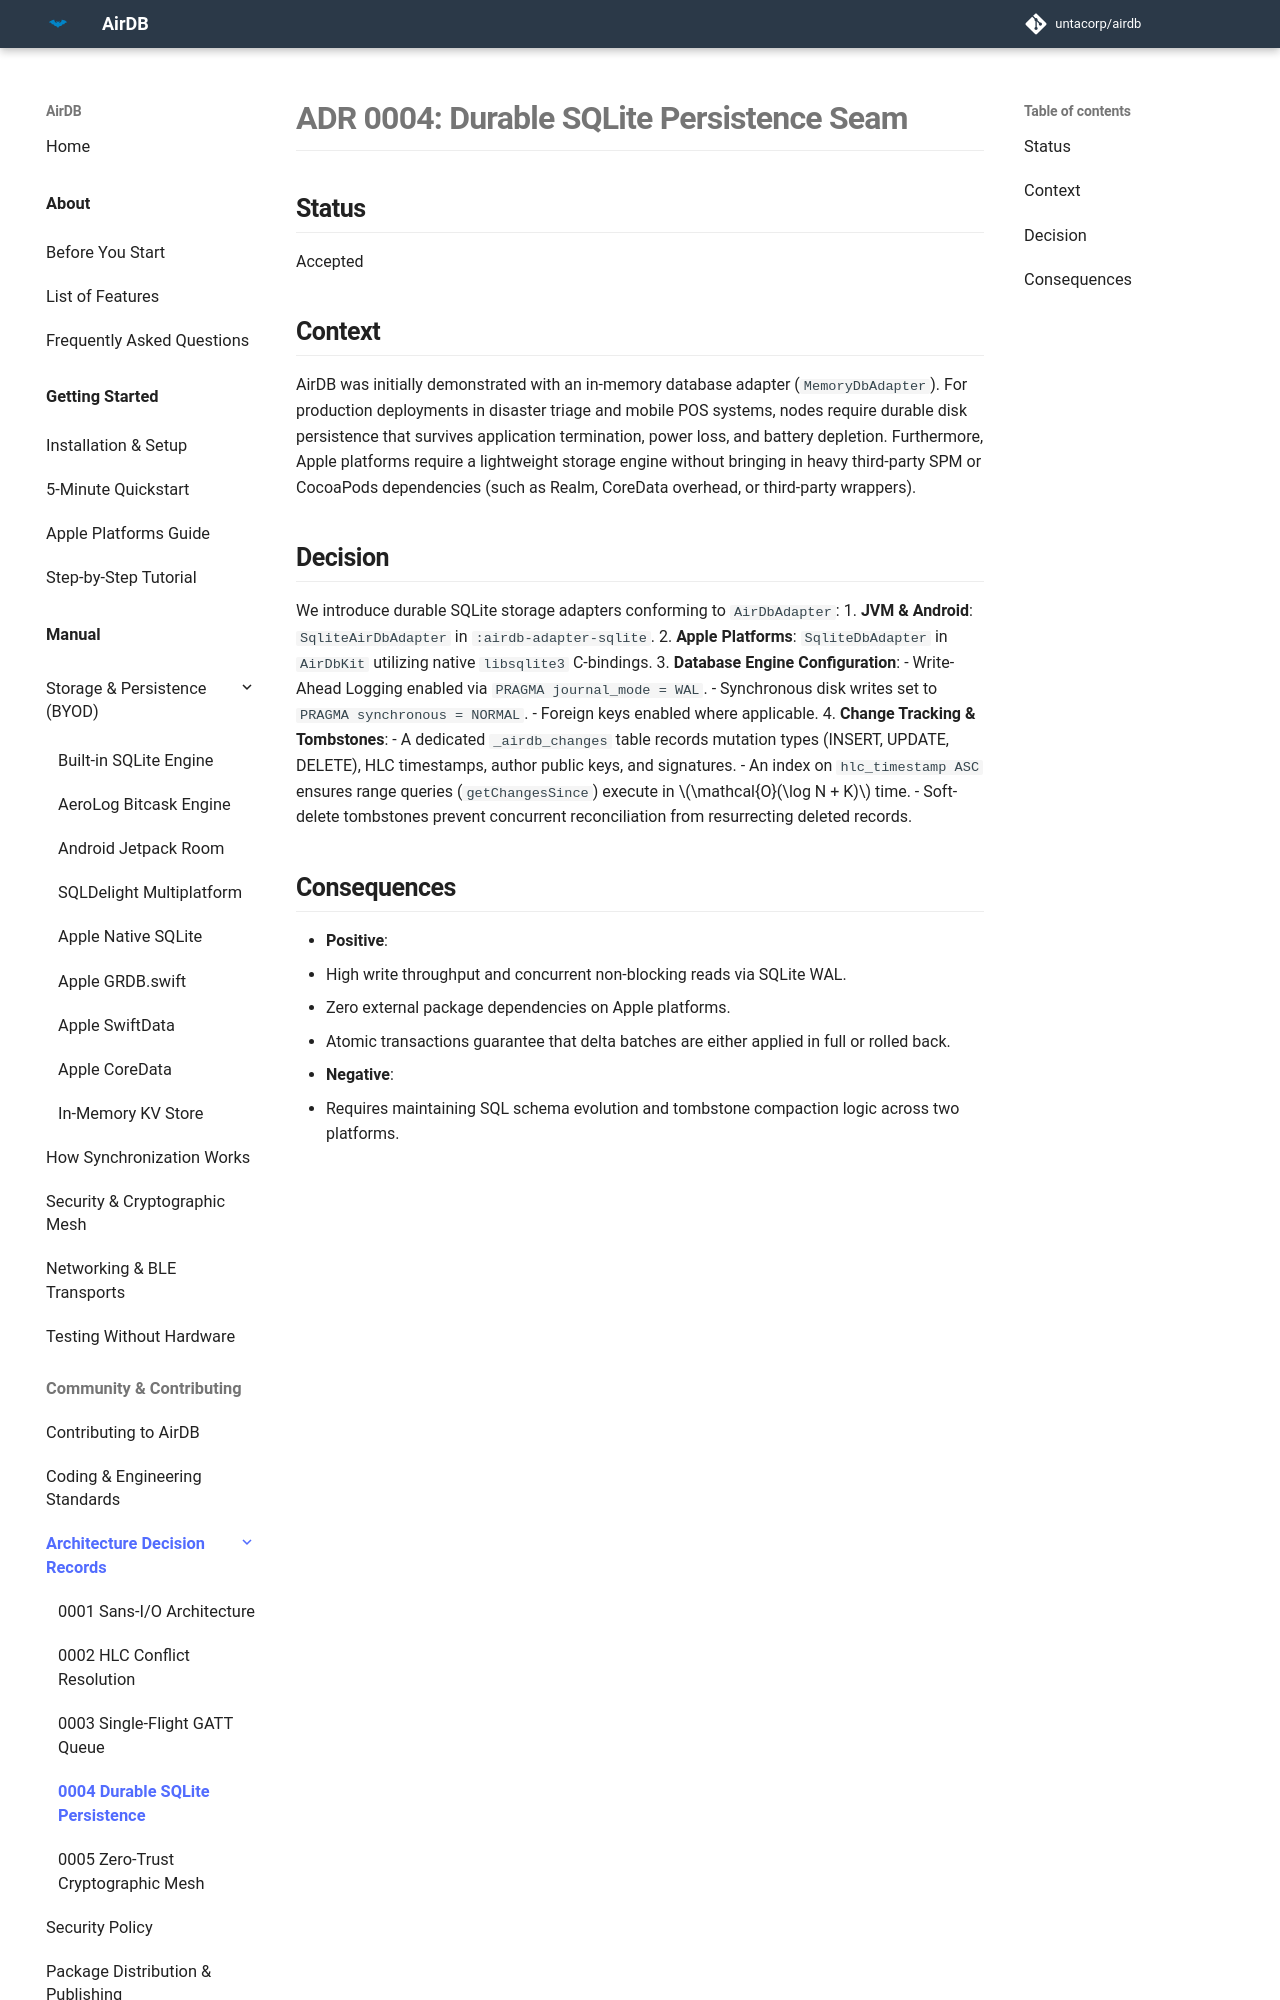

repository: untacorp/airdb · page: community/adr/0004-sqlite-persistence-seam/index.html · generator: mkdocs

# ADR 0004: Durable SQLite Persistence Seam

## Status
Accepted

## Context
AirDB was initially demonstrated with an in-memory database adapter (`MemoryDbAdapter`). For production deployments in disaster triage and mobile POS systems, nodes require durable disk persistence that survives application termination, power loss, and battery depletion. Furthermore, Apple platforms require a lightweight storage engine without bringing in heavy third-party SPM or CocoaPods dependencies (such as Realm, CoreData overhead, or third-party wrappers).

## Decision
We introduce durable SQLite storage adapters conforming to `AirDbAdapter`:
1. **JVM & Android**: `SqliteAirDbAdapter` in `:airdb-adapter-sqlite`.
2. **Apple Platforms**: `SqliteDbAdapter` in `AirDbKit` utilizing native `libsqlite3` C-bindings.
3. **Database Engine Configuration**:
   - Write-Ahead Logging enabled via `PRAGMA journal_mode = WAL`.
   - Synchronous disk writes set to `PRAGMA synchronous = NORMAL`.
   - Foreign keys enabled where applicable.
4. **Change Tracking & Tombstones**:
   - A dedicated `_airdb_changes` table records mutation types (INSERT, UPDATE, DELETE), HLC timestamps, author public keys, and signatures.
   - An index on `hlc_timestamp ASC` ensures range queries (`getChangesSince`) execute in $\mathcal{O}(\log N + K)$ time.
   - Soft-delete tombstones prevent concurrent reconciliation from resurrecting deleted records.
